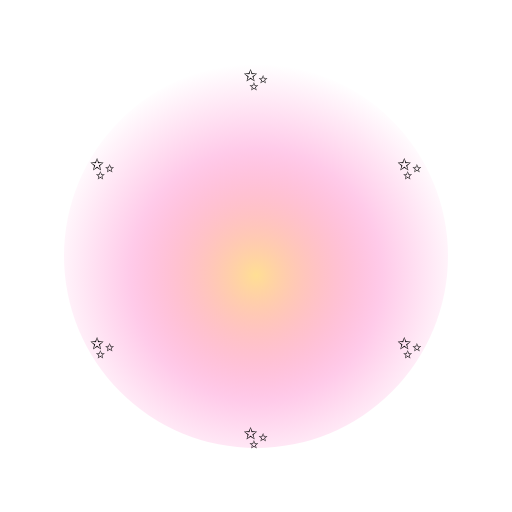
t = 0.00 s
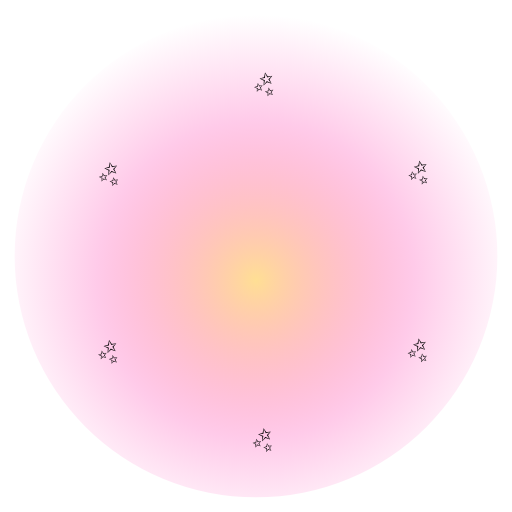
t = 1.00 s
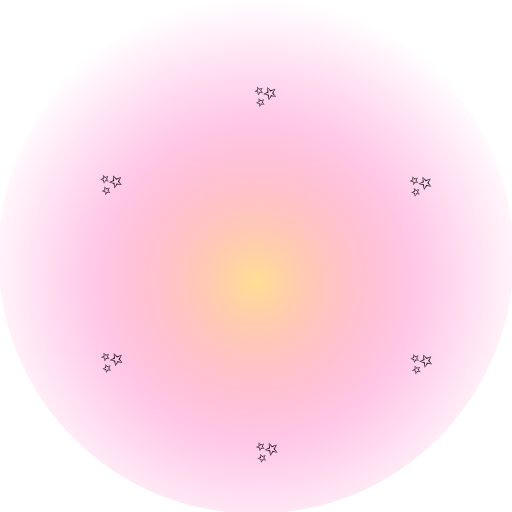
t = 2.00 s
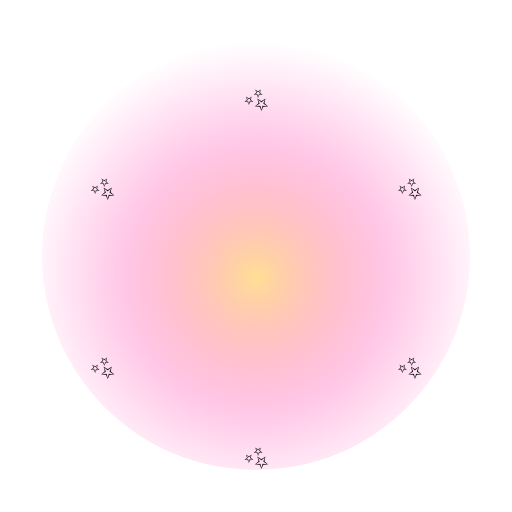
t = 3.00 s
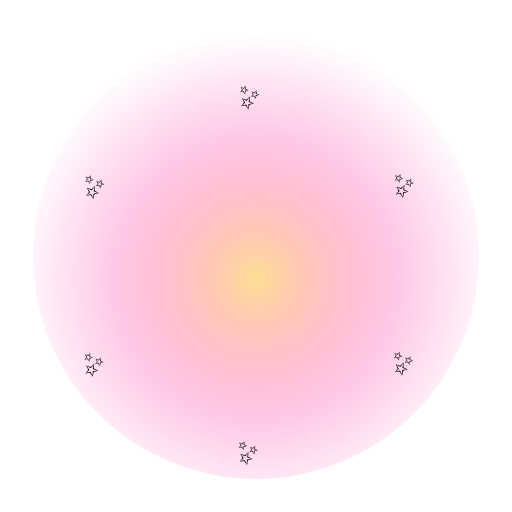
t = 4.00 s
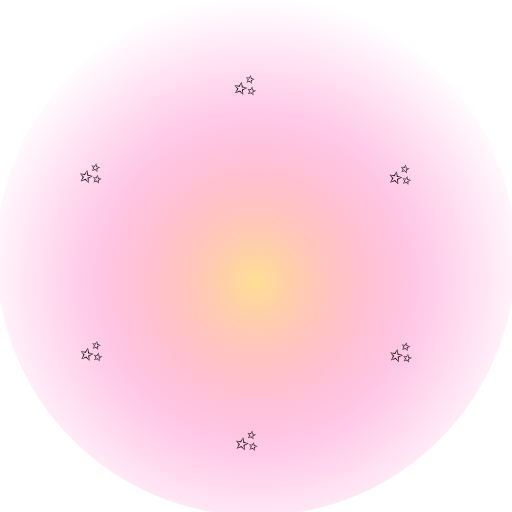
t = 5.00 s

The animated SVG that drew these frames (rendered in a browser with its animation timeline set to each time). Animation: 3 SMIL elements (animate=2,animateTransform=1); one cycle of 6.00 s, repeats indefinitely.

<svg xmlns="http://www.w3.org/2000/svg" viewBox="0 0 400 400" width="400" height="400">
<defs><radialGradient id="a" cx="50%" cy="55%" r="55%"><stop offset="0%" stop-color="#ffd166" stop-opacity=".7"/><stop offset="60%" stop-color="#ff2ea8" stop-opacity=".25"/><stop offset="100%" stop-color="#ff2ea8" stop-opacity="0"/></radialGradient></defs>
<circle cx="200" cy="200" r="200" fill="url(#a)"><animate attributeName="r" values="150;210;160" dur="1.4s" repeatCount="indefinite"/></circle>
<g transform="translate(200 210)"><g><animateTransform attributeName="transform" type="rotate" from="0" to="360" dur="6s" repeatCount="indefinite"/>
<text x="0" y="-140" font-size="24" text-anchor="middle">✨</text><text x="120" y="-70" font-size="24" text-anchor="middle">✨</text><text x="120" y="70" font-size="24" text-anchor="middle">✨</text><text x="0" y="140" font-size="24" text-anchor="middle">✨</text><text x="-120" y="70" font-size="24" text-anchor="middle">✨</text><text x="-120" y="-70" font-size="24" text-anchor="middle">✨</text></g>
<text x="0" y="25" font-size="160" text-anchor="middle">💍<animate attributeName="font-size" values="150;180;150" dur="1.2s" repeatCount="indefinite"/></text></g></svg>
